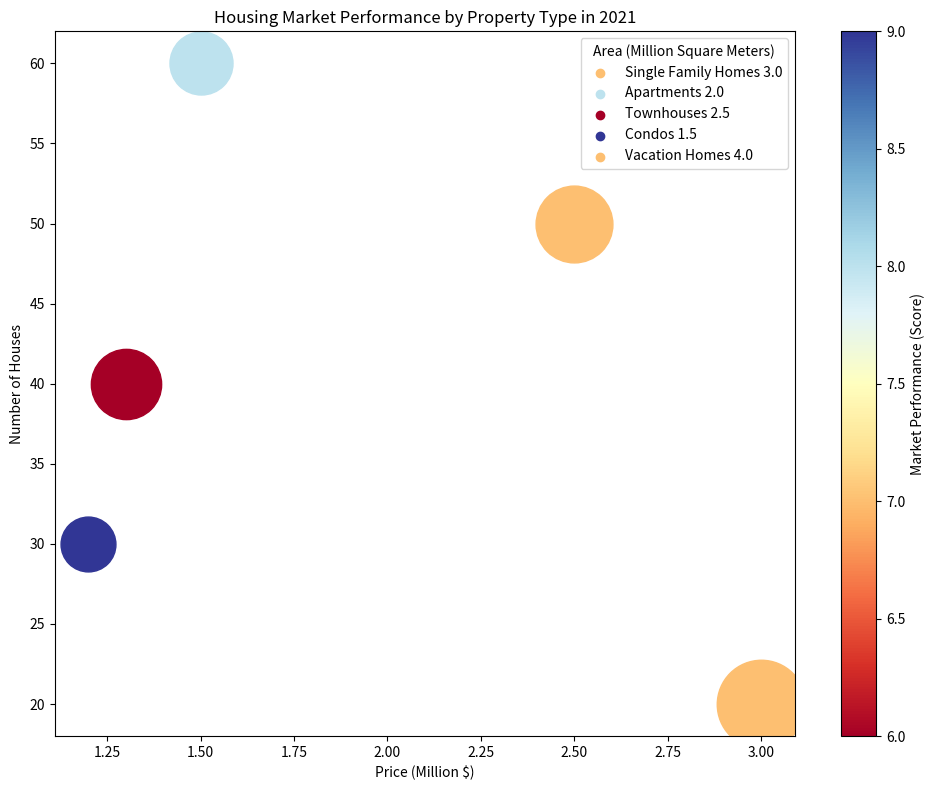

Source code (Python): (Note: this script raises an exception after producing the figure.)

import matplotlib.pyplot as plt
import matplotlib as mpl
import matplotlib.colors as colors
import numpy as np

data_labels = ["Price (Million $)", "Number of Houses", "Area (Million Square Meters)", "Market Performance (Score)"]
data = np.array([[2.5, 50, 3, 7],
                 [1.5, 60, 2, 8],
                 [1.3, 40, 2.5, 6],
                 [1.2, 30, 1.5, 9],
                 [3, 20, 4, 7]])

line_labels = ["Single Family Homes", "Apartments", "Townhouses", "Condos", "Vacation Homes"]

fig = plt.figure(figsize=(10, 8))
ax = fig.add_subplot(111)
cm = plt.cm.get_cmap('RdYlBu')

# normalize the color value
norm = mpl.colors.Normalize(vmin=data[:,3].min(), vmax=data[:,3].max())

# normalize the bubble size
s_m = mpl.cm.ScalarMappable(cmap=cm, norm=norm)
s_m.set_array([])

# plot the bubble chart
for i in range(data.shape[0]):
    # plot the bubble
    ax.scatter(data[i, 0], data[i, 1], s=data[i, 2]*1000+60, c=cm(norm(data[i, 3])), label=None)
    # plot an empty point with the same color
    ax.scatter([], [], c=cm(norm(data[i, 3])), label=line_labels[i] + f' {data[i, 2]}')

# legend
ax.legend(title=data_labels[2])
# color bar
fig.colorbar(s_m, ax=ax, label=data_labels[3])

# other settings
ax.set_title("Housing Market Performance by Property Type in 2021")
ax.set_xlabel(data_labels[0])
ax.set_ylabel(data_labels[1])

plt.tight_layout()
plt.savefig('/cpfs01/user/yehancheng/workspace/datasets/SimChartV2/demo/bubble/png/42_2023122270050.png')

plt.cla()
